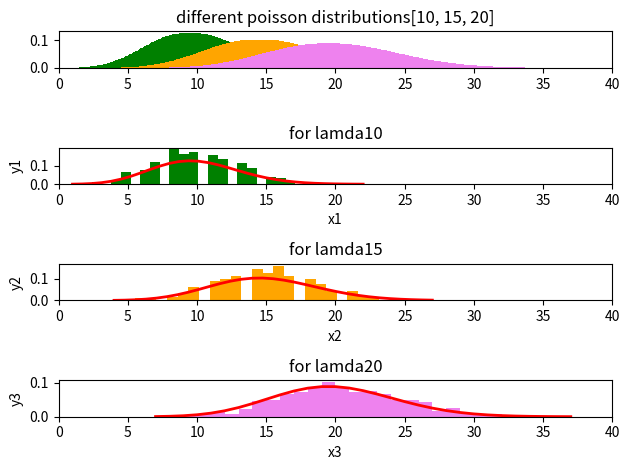

Python code for this plot: (Note: this script raises an exception after producing the figure.)
import numpy as np
import matplotlib.pyplot as plt
from scipy.special import factorial
from numpy.random import poisson
def val(lam,t):
   d = np.exp(-lam)*np.power(lam, t)/factorial(t)
   return d

xaxes = ['x1','x2','x3']
yaxes = ['y1','y2','y3']
color = ['green','orange','violet']
lam=[10,15,20]
min,max=0,40

ran=np.arange(min, max, 0.1)
f,a = plt.subplots(4,1)
for l,c in zip(lam, color):
   a[0].bar(ran,val(l,ran), color=c)
a[0].set_title('different poisson distributions'+str(lam))
a[0].set_xlim(min,max)
for idx,ax in enumerate(a[1:]):
   p=poisson(lam[idx], 1000)
   count, bins, ignored = ax.hist(p,30,density=True, color=color[idx])
   ax.plot(bins,val(lam[idx],bins),linewidth=2, color='r')
   ax.set_title("for lamda"+str(lam[idx]))
   ax.set_xlabel(xaxes[idx])
   ax.set_ylabel(yaxes[idx])
   ax.set_xlim(min,max)
plt.tight_layout()
plt.show()
f.savefig('./ScreenShots/1_Poisson_distribution.png')
plt.close(f)